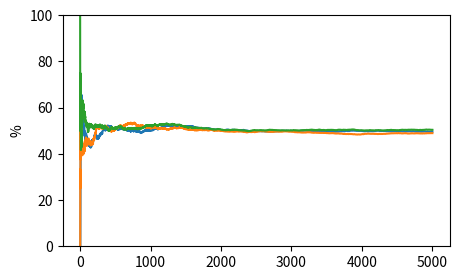

Reproduce this figure in Python.
import numpy as np
import matplotlib.pyplot as plt

plt.figure(figsize=(5, 3))
for i in range(3):
    coin = np.random.randint(0, 2, 5000)
    ind = np.arange(1, len(coin)+1)
    p_c = np.cumsum(coin)/ind*100
    plt.plot(ind, p_c)

plt.ylim(0, 100)
plt.ylabel('%')
plt.show()

